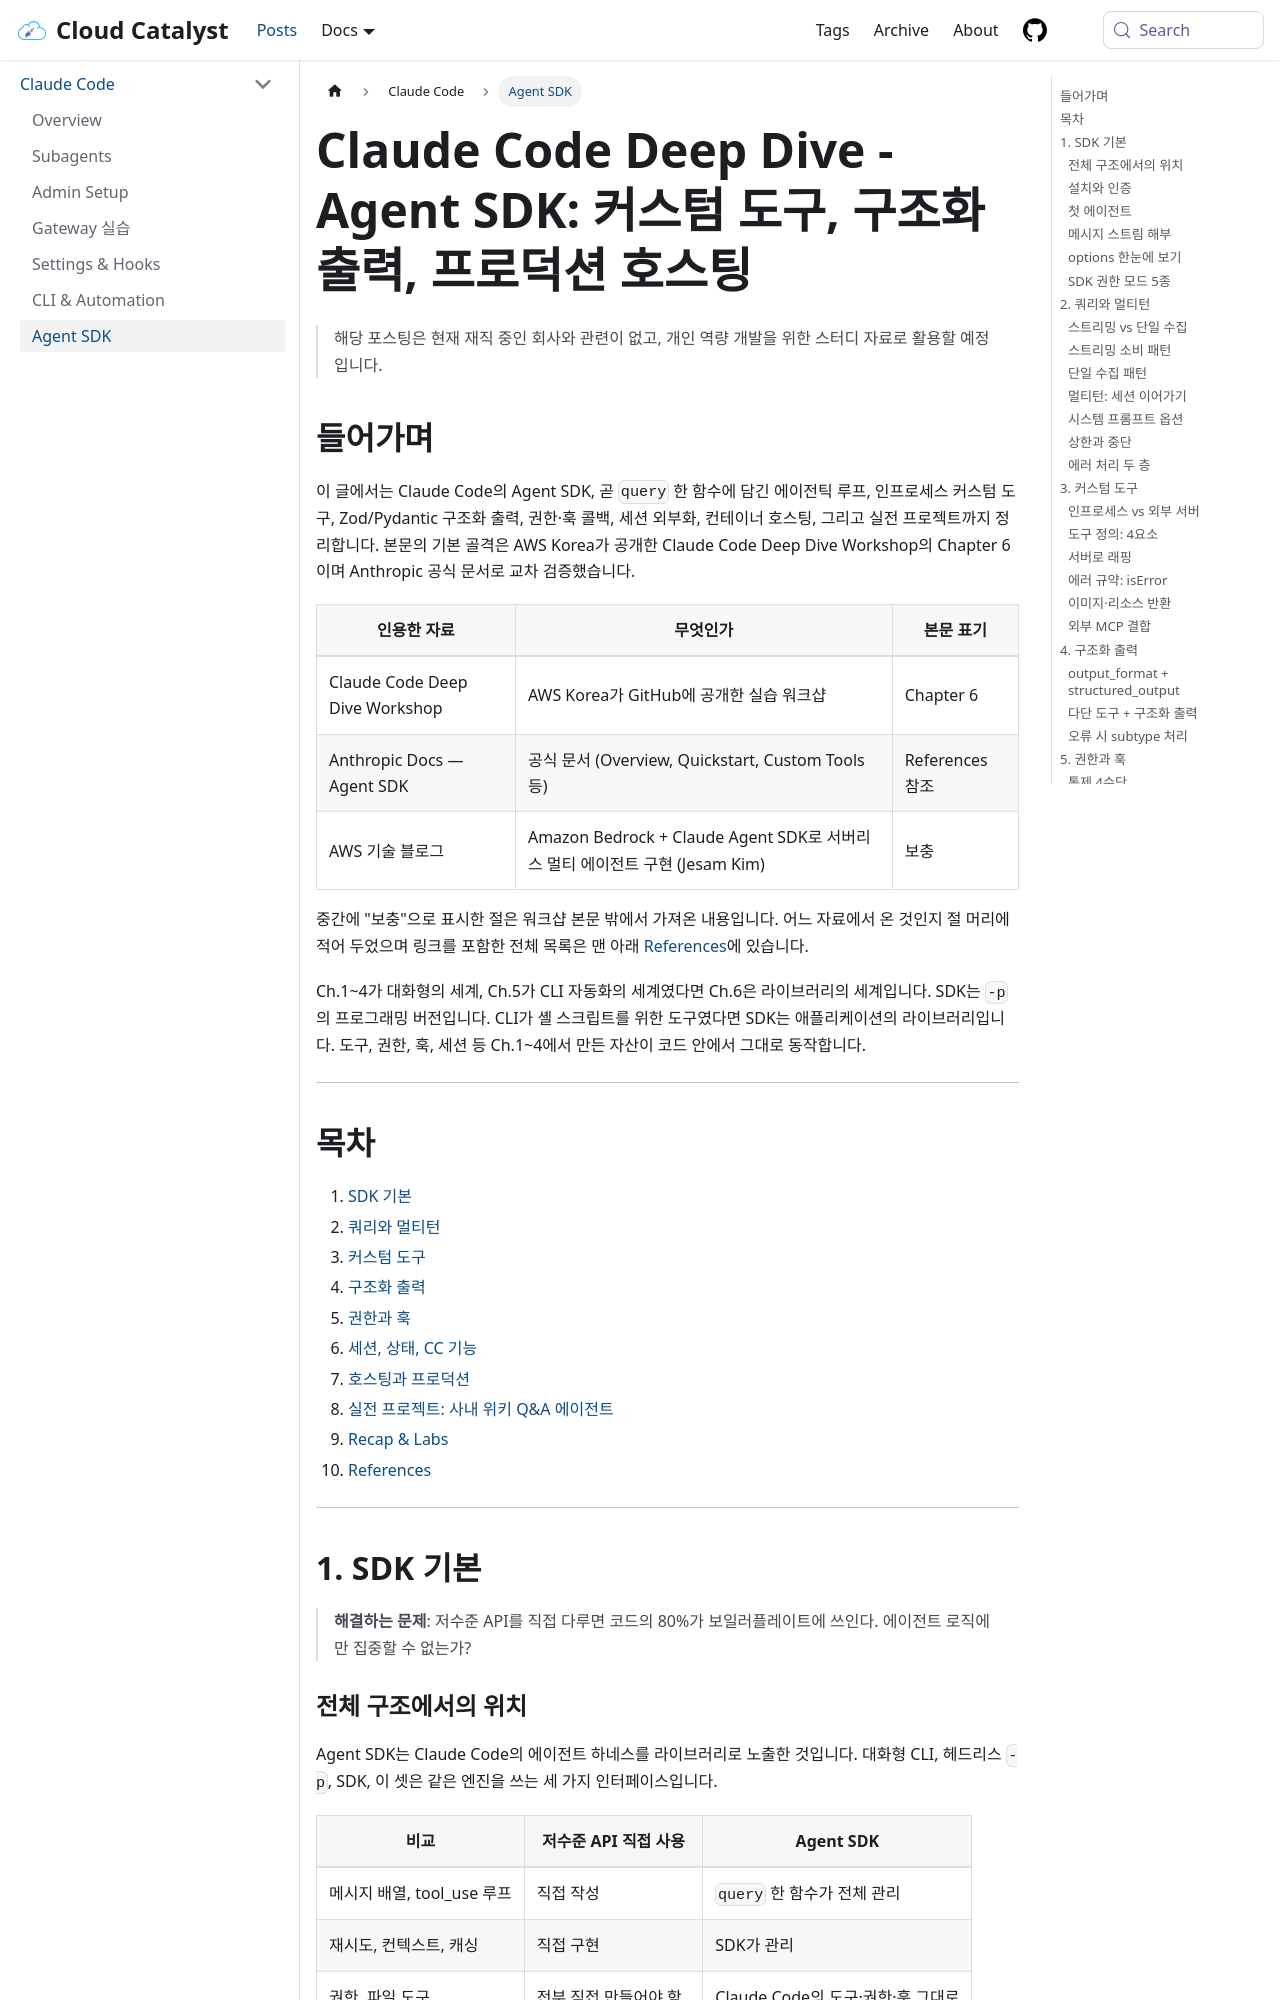

repository: ddiiwoong/newblog · page: docs/claude-code/agent-sdk/index.html · generator: docusaurus

---
id: agent-sdk
title: "Claude Code Deep Dive - Agent SDK: 커스텀 도구, 구조화 출력, 프로덕션 호스팅"
sidebar_position: 7
sidebar_label: Agent SDK
tags:
  - Claude Code
  - Anthropic
  - Agent SDK
  - Custom Tools
  - Hooks
  - Hosting
---

> 해당 포스팅은 현재 재직 중인 회사와 관련이 없고, 개인 역량 개발을 위한 스터디 자료로 활용할 예정입니다.

## 들어가며

이 글에서는 Claude Code의 Agent SDK, 곧 `query` 한 함수에 담긴 에이전틱 루프, 인프로세스 커스텀 도구, Zod/Pydantic 구조화 출력, 권한·훅 콜백, 세션 외부화, 컨테이너 호스팅, 그리고 실전 프로젝트까지 정리합니다. 본문의 기본 골격은 AWS Korea가 공개한 Claude Code Deep Dive Workshop의 Chapter 6이며 Anthropic 공식 문서로 교차 검증했습니다.

| 인용한 자료 | 무엇인가 | 본문 표기 |
| --- | --- | --- |
| Claude Code Deep Dive Workshop | AWS Korea가 GitHub에 공개한 실습 워크샵 | Chapter 6 |
| Anthropic Docs — Agent SDK | 공식 문서 (Overview, Quickstart, Custom Tools 등) | References 참조 |
| AWS 기술 블로그 | Amazon Bedrock + Claude Agent SDK로 서버리스 멀티 에이전트 구현 (Jesam Kim) | 보충 |

중간에 "보충"으로 표시한 절은 워크샵 본문 밖에서 가져온 내용입니다. 어느 자료에서 온 것인지 절 머리에 적어 두었으며 링크를 포함한 전체 목록은 맨 아래 [References](#references)에 있습니다.

Ch.1\~4가 대화형의 세계, Ch.5가 CLI 자동화의 세계였다면 Ch.6은 라이브러리의 세계입니다. SDK는 `-p`의 프로그래밍 버전입니다. CLI가 셸 스크립트를 위한 도구였다면 SDK는 애플리케이션의 라이브러리입니다. 도구, 권한, 훅, 세션 등 Ch.1\~4에서 만든 자산이 코드 안에서 그대로 동작합니다.

---

## 목차

1. [SDK 기본](#1-sdk-기본)
2. [쿼리와 멀티턴](#2-쿼리와-멀티턴)
3. [커스텀 도구](#3-커스텀-도구)
4. [구조화 출력](#4-구조화-출력)
5. [권한과 훅](#5-권한과-훅)
6. [세션, 상태, CC 기능](#6-세션-상태-cc-기능)
7. [호스팅과 프로덕션](#7-호스팅과-프로덕션)
8. [실전 프로젝트: 사내 위키 Q&A 에이전트](#8-실전-프로젝트-사내-위키-qa-에이전트)
9. [Recap & Labs](#9-recap--labs)
10. [References](#references)

---

## 1. SDK 기본

> **해결하는 문제**: 저수준 API를 직접 다루면 코드의 80%가 보일러플레이트에 쓰인다. 에이전트 로직에만 집중할 수 없는가?
